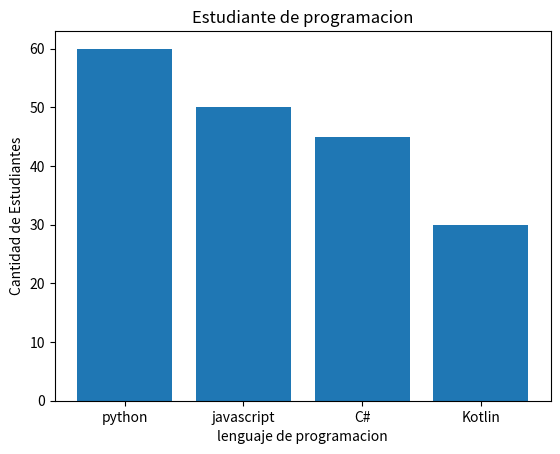

Write the Python code that produced this figure.
import matplotlib.pyplot as mt

x= ['python','javascript','C#','Kotlin' ]

y=[60,50,45,30]

mt.bar(x,y)

mt.title('Estudiante de programacion')

mt.xlabel('lenguaje de programacion')

mt.ylabel('Cantidad de Estudiantes')

mt.show()

